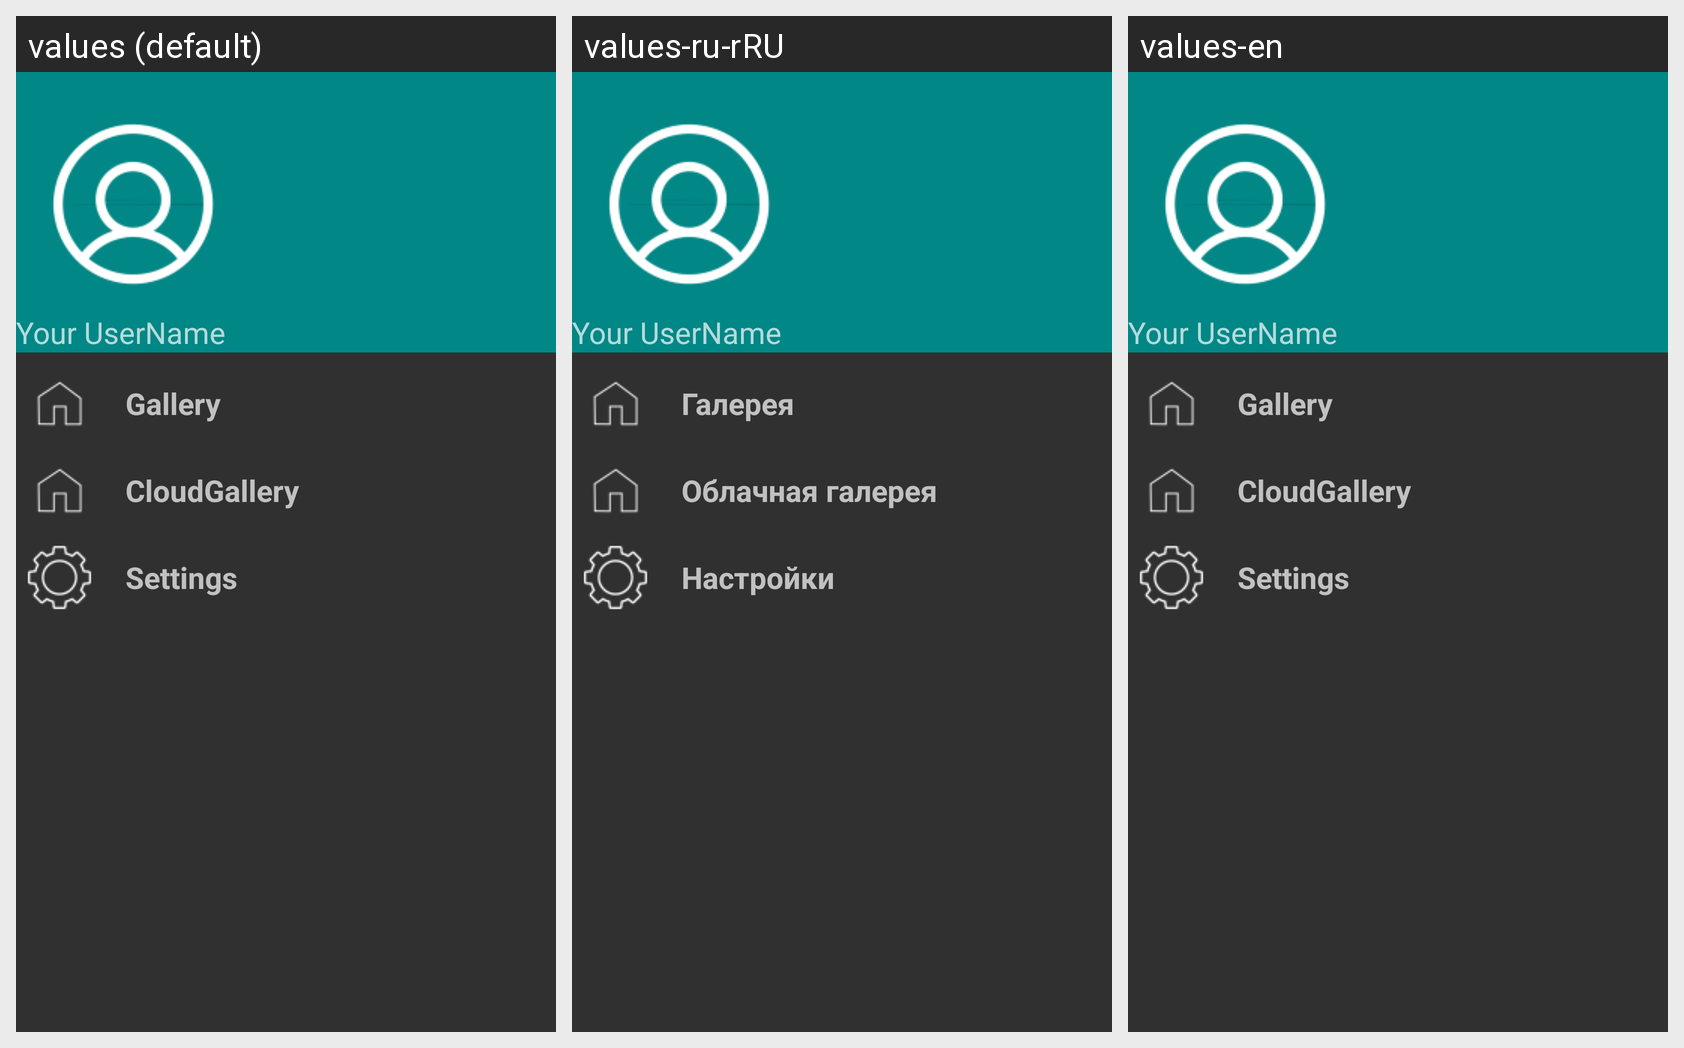

Translations of the strings shown on this Android screen, per locale in the grid:
Android screen res/layout/nav_drawer.xml rendered under 3 locales, left to right: values (default), values-ru-rRU, values-en. Device: Nexus 5 (rendered at 1080×1920; each locale shown at half size, 540×960, under a caption strip naming it); theme Theme.Lern_BroadCastFilesOnServer.
Strings drawn on this screen, with the default value and each locale's value (text and hints the layout hard-codes, and strings that could not be matched under every locale, appear in the picture but are not listed):

nav_home
  values: Gallery
  values-ru-rRU: Галерея
  values-en: Gallery

CloudGallery
  values: CloudGallery
  values-ru-rRU: Облачная галерея
  values-en: CloudGallery

nav_settings
  values: Settings
  values-ru-rRU: Настройки
  values-en: Settings
